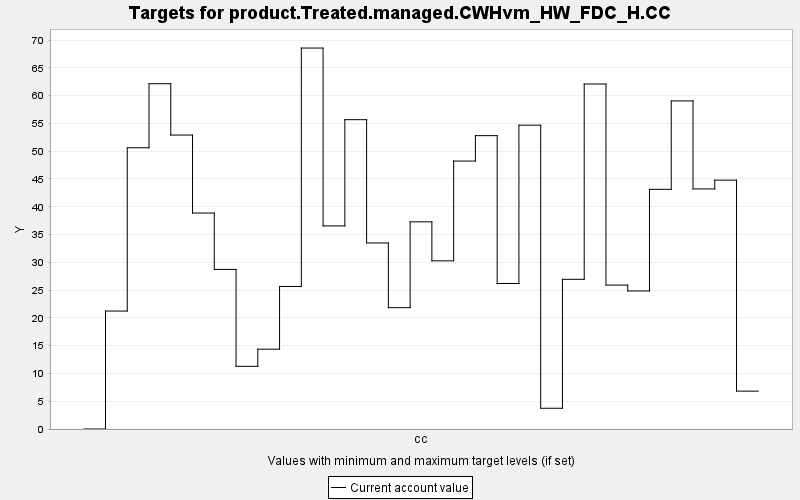

Source data for this figure (header and first rows):
TARGET, PERIOD, YEAR, PERIODWIDTH, MINIMUM, MAXIMUM, MINWEIGHT, MAXWEIGHT, CURRENT, SUMMARY
product.Treated.managed.CWHvm_HW_FDC_H.C…, 0, 0, 10.0, 0.0, 10000, 1.0, 1.0, 0.0, 0.0
product.Treated.managed.CWHvm_HW_FDC_H.C…, 1, 10, 10.0, 0.0, 10000, 1.0, 1.0, 21.23, 0.0
product.Treated.managed.CWHvm_HW_FDC_H.C…, 2, 20, 10.0, 0.0, 10000, 1.0, 1.0, 50.62, 0.0
product.Treated.managed.CWHvm_HW_FDC_H.C…, 3, 30, 10.0, 0.0, 10000, 1.0, 1.0, 62.15, 0.0
product.Treated.managed.CWHvm_HW_FDC_H.C…, 4, 40, 10.0, 0.0, 10000, 1.0, 1.0, 52.91, 0.0
product.Treated.managed.CWHvm_HW_FDC_H.C…, 5, 50, 10.0, 0.0, 10000, 1.0, 1.0, 38.88, 0.0
product.Treated.managed.CWHvm_HW_FDC_H.C…, 6, 60, 10.0, 0.0, 10000, 1.0, 1.0, 28.73, 0.0
product.Treated.managed.CWHvm_HW_FDC_H.C…, 7, 70, 10.0, 0.0, 10000, 1.0, 1.0, 11.28, 0.0
product.Treated.managed.CWHvm_HW_FDC_H.C…, 8, 80, 10.0, 0.0, 10000, 1.0, 1.0, 14.37, 0.0
product.Treated.managed.CWHvm_HW_FDC_H.C…, 9, 90, 10.0, 0.0, 10000, 1.0, 1.0, 25.66, 0.0
product.Treated.managed.CWHvm_HW_FDC_H.C…, 10, 100, 10.0, 0.0, 10000, 1.0, 1.0, 68.57, 0.0
product.Treated.managed.CWHvm_HW_FDC_H.C…, 11, 110, 10.0, 0.0, 10000, 1.0, 1.0, 36.56, 0.0
product.Treated.managed.CWHvm_HW_FDC_H.C…, 12, 120, 10.0, 0.0, 10000, 1.0, 1.0, 55.68, 0.0
product.Treated.managed.CWHvm_HW_FDC_H.C…, 13, 130, 10.0, 0.0, 10000, 1.0, 1.0, 33.49, 0.0
product.Treated.managed.CWHvm_HW_FDC_H.C…, 14, 140, 10.0, 0.0, 10000, 1.0, 1.0, 21.84, 0.0
product.Treated.managed.CWHvm_HW_FDC_H.C…, 15, 150, 10.0, 0.0, 10000, 1.0, 1.0, 37.29, 0.0
product.Treated.managed.CWHvm_HW_FDC_H.C…, 16, 160, 10.0, 0.0, 10000, 1.0, 1.0, 30.27, 0.0
product.Treated.managed.CWHvm_HW_FDC_H.C…, 17, 170, 10.0, 0.0, 10000, 1.0, 1.0, 48.23, 0.0
product.Treated.managed.CWHvm_HW_FDC_H.C…, 18, 180, 10.0, 0.0, 10000, 1.0, 1.0, 52.8, 0.0
product.Treated.managed.CWHvm_HW_FDC_H.C…, 19, 190, 10.0, 0.0, 10000, 1.0, 1.0, 26.19, 0.0
product.Treated.managed.CWHvm_HW_FDC_H.C…, 20, 200, 10.0, 0.0, 10000, 1.0, 1.0, 54.69, 0.0
product.Treated.managed.CWHvm_HW_FDC_H.C…, 21, 210, 10.0, 0.0, 10000, 1.0, 1.0, 3.733, 0.0
product.Treated.managed.CWHvm_HW_FDC_H.C…, 22, 220, 10.0, 0.0, 10000, 1.0, 1.0, 26.94, 0.0
product.Treated.managed.CWHvm_HW_FDC_H.C…, 23, 230, 10.0, 0.0, 10000, 1.0, 1.0, 62.1, 0.0
product.Treated.managed.CWHvm_HW_FDC_H.C…, 24, 240, 10.0, 0.0, 10000, 1.0, 1.0, 25.9, 0.0
product.Treated.managed.CWHvm_HW_FDC_H.C…, 25, 250, 10.0, 0.0, 10000, 1.0, 1.0, 24.85, 0.0
product.Treated.managed.CWHvm_HW_FDC_H.C…, 26, 260, 10.0, 0.0, 10000, 1.0, 1.0, 43.14, 0.0
product.Treated.managed.CWHvm_HW_FDC_H.C…, 27, 270, 10.0, 0.0, 10000, 1.0, 1.0, 59.05, 0.0
product.Treated.managed.CWHvm_HW_FDC_H.C…, 28, 280, 10.0, 0.0, 10000, 1.0, 1.0, 43.21, 0.0
product.Treated.managed.CWHvm_HW_FDC_H.C…, 29, 290, 10.0, 0.0, 10000, 1.0, 1.0, 44.79, 0.0
product.Treated.managed.CWHvm_HW_FDC_H.C…, 30, 300, 10.0, 0.0, 10000, 1.0, 1.0, 6.817, 0.0
